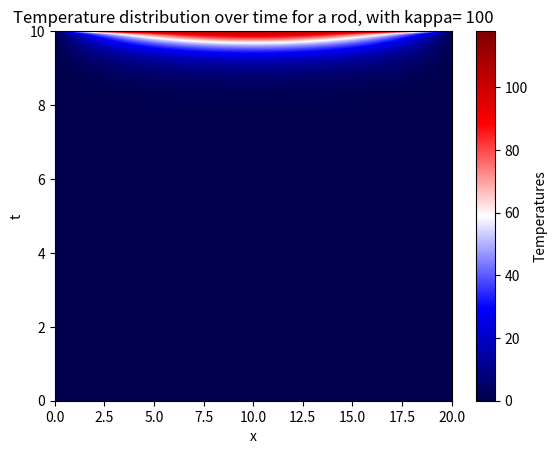

Generate this figure with matplotlib:
#Visualization of Heat equation
# [redacted]
#29 July 2023

import numpy as np
import matplotlib.pyplot as plt
import matplotlib.colors as colors

# Constants
kappa           = 100          #Diffusivity constant for the material
L               = 20         #Length of the rod
x_0             = 0          #Initial point of the rod
x_L             = x_0 + L    #Terminal point of the rod
t_0             = 0          #Initial condition on time
t_F             = 10         #Ending time
pointsPerLength = 50         #"Resolution" of the plot
n               = 100         #Number of terms to be used in approximation for sum

#Evaluate the equation at this point in space and time
def u(x, t):
    global kappa, L, n

    result = 0
    
    #Approximate the sum
    for i in range(1, n + 1):
        if i % 2 != 0:
            result += (400 / (i * np.pi)) * np.exp(-1 * (i ** 2) * (np.pi ** 2) * kappa * t / L ** 2) * np.sin(i * np.pi * x / L)

    return result

def main():
    global x_0, x_L, t_0, t_F, pointsPerLength

    # Define region of solution
    x_values = np.linspace(x_0, x_L, L * pointsPerLength)
    t_values = np.linspace(t_0, t_F, (t_F - t_0)*pointsPerLength)
    x, t = np.meshgrid(x_values, t_values)


    U = u(x, t)

    #Plot the temperature values over the region(extent) chosen, using the "seismic" color map
    plt.imshow(U, extent=[x_0, x_L, t_0, t_F], aspect='auto', cmap='seismic')

    plt.colorbar(label="Temperatures")
    plt.xlabel('x')
    plt.ylabel('t')
    plt.title('Temperature distribution over time for a rod, with kappa= {}'.format(kappa))
    plt.show()

if __name__ == "__main__":
    main()
